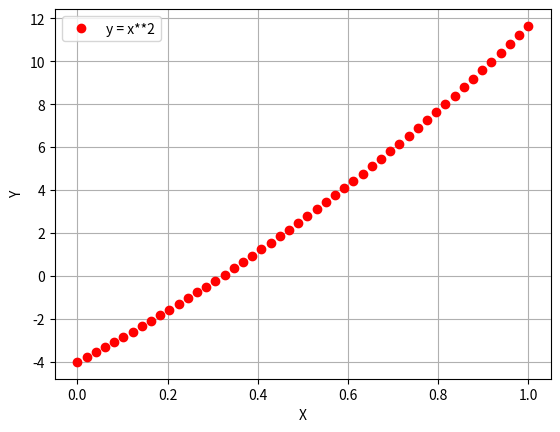

This chart was generated by the following Python code:
""""
[redacted]
5_EJERCICIO / PRÁCTICA_10  
"""

def main():
    
    import matplotlib.pyplot as plt
    import numpy as np
    from numpy import linspace
    
    
#Entrada del programa
    x = linspace(0, 1, 50) # El tercero es la cantidad de divisiones 

    fig, ax = plt.subplots(facecolor="w", edgecolor="k")
    #k = black ya que b = blue
    ax.plot(x,5*(np.exp(x))+(6*np.sin(x))+(2*x**2)-9, marker="o", color="r", linestyle='None')
    

    ax.set_xlabel('X')
    ax.set_ylabel('Y')
    ax.grid(True)
    ax.legend(["y = x**2"])
    
    #plt.tittle('Puntos')
    plt.show()

main()